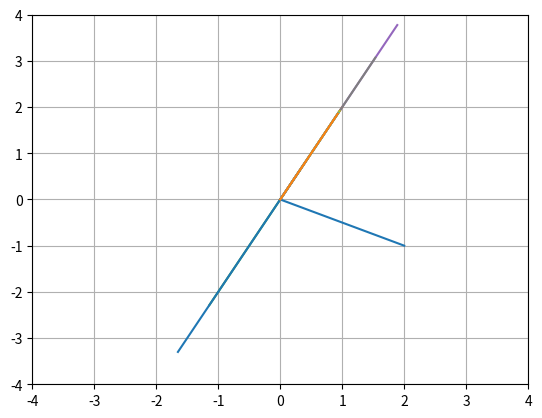

This chart was generated by the following Python code:
"""Vectors."""

# +
import numpy as np
from matplotlib import pyplot as plt

# import matplotlib.pyplot as plt не проходит по линтерам

vector = np.array([2, -1])
plt.plot([0, vector[0]], [0, vector[1]])  # X,Y
plt.axis((-3, 3, -3, 3))  # в оригинале [], но выскакивают как проблема

# +
v1 = [2, 5, 4, 7]  # list
v2 = np.array([2, 5, 4, 7])  # array, no orientation
v3 = np.array([[2], [5], [4], [7]])  # column vector
v4 = np.array([[2, 5, 4, 7]])  # row vector
v4transposed = v4.T  # column vector from row vector

print(v1, v2, v3, v4, v4transposed)

# +
# важно не одноименные переменные иметь, ибо конфликт форматов
vc1 = np.array([2, 5, 4, 7])
vc2 = np.array([4, 1, 0, 2])
vc3 = 4 * vc1 - 2 * vc2

print(vc3)
# -

# ![image.png](attachment:image.png)

vc2d = np.array([1, 2])
plt.plot([0, vc2d[0]], [0, vc2d[1]])
for i in range(10):
    sn = np.random.randn()
    sv = sn * vc2d
    plt.plot([0, sv[0]], [0, sv[1]])
plt.grid(True)
plt.axis((-4, 4, -4, 4))

# +
# dot product
# vc1 = np.array([2, 5, 4, 7]) #выше заданы как array
# vc2 = np.array([4, 1, 0, 2])
vcdot = np.dot(vc1, vc2)  # 2*4+5*1+0+2*7

print(vcdot)
# -

# vector broadcasting
vbrd = np.array([[1, 2, 3]]).T  # важно, что 2 квадратные скобки, тк вектор!
wbrd = np.array([[10, 20]])
brdsum = vbrd + wbrd  # addition in broadcasting
print(brdsum)

# +
# Tensor creation
tensor = np.array(
    [
        [[1, 2, 3], [4, 5, 6], [7, 8, 9]],
        [[11, 12, 13], [14, 15, 16], [17, 18, 19]],
        [[21, 22, 23], [24, 25, 26], [27, 28, 29]],
    ]
)

print(tensor.shape)
print(tensor)
